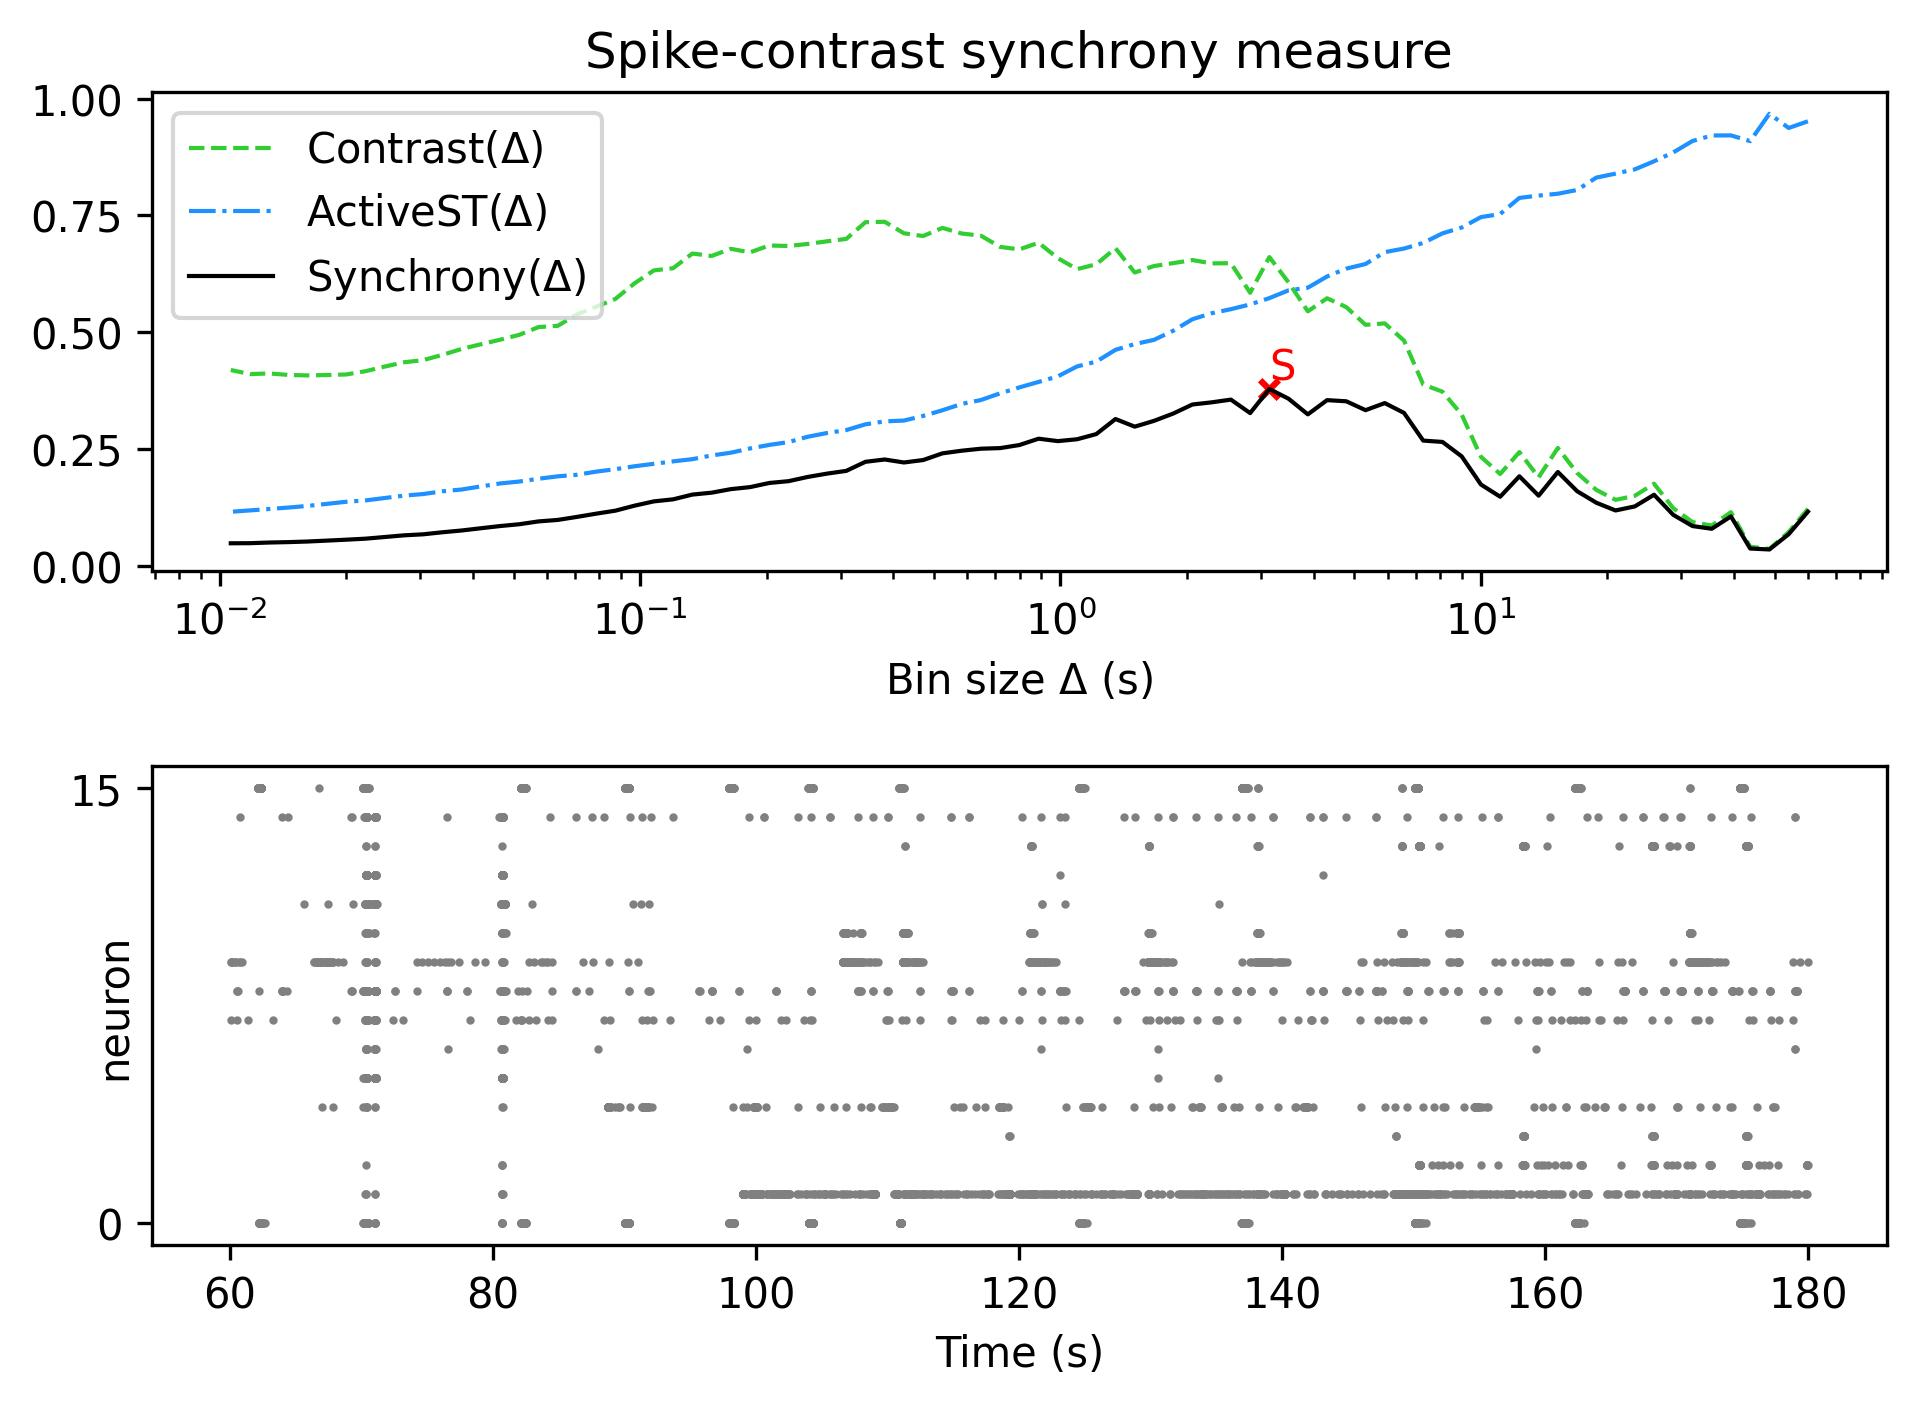

Source data for this figure (header and first rows):
, Spike-contrast (60.0 s), Spike-contrast (54.0 s), Spike-contrast (48.6 s), Spike-contrast (43.74 s), Spike-contrast (39.366 s), Spike-contrast (35.429 s), Spike-contrast (31.886 s), Spike-contrast (28.698 s), Spike-contrast (25.828 s), Spike-contrast (23.245 s), Spike-contrast (20.921 s), Spike-contrast (18.829 s), Spike-contrast (16.946 s), Spike-contrast (15.251 s), Spike-contrast (13.726 s), Spike-contrast (12.353 s), Spike-contrast (11.118 s), Spike-contrast (10.006 s), Spike-contrast (9.006 s), Spike-contrast (8.105 s), Spike-contrast (7.295 s), Spike-contrast (6.565 s), Spike-contrast (5.909 s)
0, 0.1163, 0.06806, 0.03539, 0.03741, 0.1061, 0.07969, 0.08552, 0.1095, 0.1525, 0.1275, 0.1188, 0.1354, 0.1601, 0.2012, 0.1505, 0.192, 0.1483, 0.1744, 0.2346, 0.2655, 0.2683, 0.3276, 0.3486
